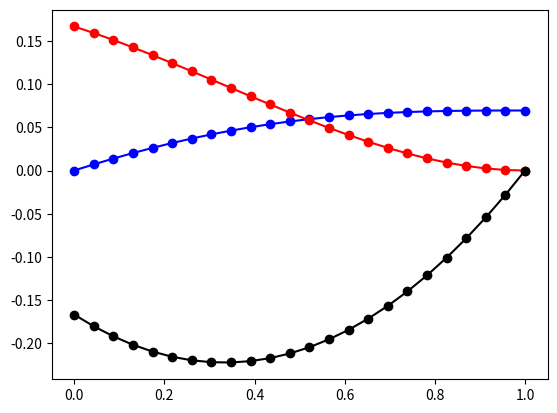

Reproduce this figure in Python.
#!/usr/bin/env python


from math import *
import numpy as np
import numpy.linalg as la
import matplotlib
#matplotlib.use('Agg')
import matplotlib.pyplot as plt


class SplineSolverQuartic:
    def __init__(self, xMax, nx):

        #
        self.xMax = xMax

        # N is the number of nodes. There are then N-1 intervals.
        self.N = nx

        # h is the interval size
        self.h = xMax/float(nx-1)

        # c is the vector of spline coefficients.
        self.c = np.zeros(5*(self.N-1))

    def solve(self, wDat):

        N = self.N
        h = self.h
        h3 = h**3

        # There are N nodes, numbered 0 to N-1.
        # There are N-1 intervals, numbered 0 to N-2.

        B = np.zeros((5*(N-1), N))
        for nu in range(N-1):
            row0 = 1 + 5*nu
            print('row=', row0)
            B[row0, nu] = h3/6
            B[row0+1, nu] = -h3/24
            B[row0+1, nu+1] = h3/24

        print('\nMatrix B=\n', B)

        b = np.dot(B, wDat)

        A = np.zeros((5*(N-1), 5*(N-1)))

        # BC f(0)=0
        A[0,0]=1.0

        # Jump conditions at nodes
        for nu in range(1,N-1):
            row0 = 3+5*(nu-1)
            # Continuity of f at x_nu
            for k in range(5):
                A[row0, 5*(nu-1)+k] = 1
            A[row0, 5*nu] = -1
            # Continuity of f' at x_nu
            for k in range(1,5):
                A[row0+1, 5*(nu-1)+k] = k
            A[row0+1, 5*nu+1] = -1
            # Continuity of f'' at x_nu
            for k in range(2,5):
                A[row0+2, 5*(nu-1)+k] = k*(k-1)
            A[row0+2, 5*nu+2] = -2

        # Integration conditions in elements
        for e in range(N-1):
            row0 = 1 + 5*e
            A[row0,row0+2] = 1
            A[row0+1,row0+3] = 1

        # BC f'(x_max)=0
        row0 = 5*(N-1)-2
        col0 = 5*(N-2)
        for k in range(1,5):
            A[row0, col0+k] = k


        # BC f''(x_max)=0
        row0 = 5*(N-1)-1
        col0 = 5*(N-2)
        for k in range(2,5):
            A[row0, col0+k] = k*(k-1)


        print('\nMatrix A=\n', A)
        print('\nRHS b=\n', b)

        self.c = la.solve(A,b)
        print('\nc=\n', self.c)



    def isInInterval(self, a, b, x):
        if x>=a and x<=b:
            return True
        return False

    def locatePoint(self, x):

        h = self.h
        n = self.N

        if x < 0:
            return -1
        if x > n*h:
            return self.N

        low = 0
        high = self.N
        while high-low > 1:
            mid = (high+low)//2
            if x >= mid*h:
                low=mid
            else:
                high=mid
        return low

    def interpolate(self, x):

        i = int(self.locatePoint(x))
        #print (x,i)
        if i<0:
            return 0


        if i>=(self.N-1):
            C = self.c[5*(self.N-2):5*(self.N-2)+5]
            return C[0] + C[1] + C[2] + C[3] + C[4]

        t = (x-i*self.h)/self.h

        C = self.c[5*i:5*i+5]
        return C[0] + t*(C[1] + t*(C[2] + t*(C[3] + t*C[4])))

    def interpolateDerivs(self, x):

        i = int(self.locatePoint(x))

        if i<0:
            return (0,0,0)


        if i>=(self.N-1):
            C = self.c[5*(self.N-2):5*(self.N-2)+5]
            return (C[0] + C[1] + C[2] + C[3] + C[4], 0, 0)

        t = (x-i*self.h)/self.h

        C = self.c[5*i:5*i+5]
        return (
            C[0] + t*(C[1] + t*(C[2] + t*(C[3]+ t*C[4]))),
            (C[1] + t*(2*C[2] + t*(3*C[3] + t*4*C[4])))/self.h,
            (2*C[2] + t*(6*C[3] + t*12*C[4]))/self.h/self.h
            )



    def linInterp(self, wDat, x):

        i = self.locatePoint(x)
        if i<0:
            return 0

        if i>=(self.N-1):
            return 0

        x0 = i*self.h
        x1 = (i+1)*self.h
        return (x-x0)/self.h*wDat[i+1] - (x-x1)/self.h*wDat[i]



    def tabulateVals(self, xVals):
        y = np.zeros(len(xVals))

        for i in range(0,len(xVals)):
            y[i]=self.interpolate(xVals[i])
        return y


if __name__=='__main__':

    def rhs(x):
        return x-1/3

    def uSoln(x):
        return (12*x - 6*x**2 - 4*x**3 + 3*x**4)/72.


    def uSoln1(x):
        return (12 - 12*x - 12*x**2 + 12*x**3)/72.



    def uSoln2(x):
        return (-12 - 24*x + 36*x**2)/72.



    xMax = 1
    nx = 3

    s = SplineSolverQuartic(xMax, nx)
    X = np.linspace(0, xMax, nx)

    w = np.array([rhs(x) for x in X])

    s.solve(w)

    Xfine = np.linspace(0, xMax, 24)

    uEx = np.array([uSoln(x) for x in Xfine])
    u1Ex = np.array([uSoln1(x) for x in Xfine])
    u2Ex = np.array([uSoln2(x) for x in Xfine])

    uNum = np.array([s.interpolateDerivs(x)[0] for x in Xfine])
    u1Num = np.array([s.interpolateDerivs(x)[1] for x in Xfine])
    u2Num = np.array([s.interpolateDerivs(x)[2] for x in Xfine])

    plt.plot(Xfine, uEx, '-b', Xfine, uNum, 'bo')
    plt.plot(Xfine, u1Ex, '-r', Xfine, u1Num, 'ro')
    plt.plot(Xfine, u2Ex, '-k', Xfine, u2Num, 'ko')
    plt.show()
